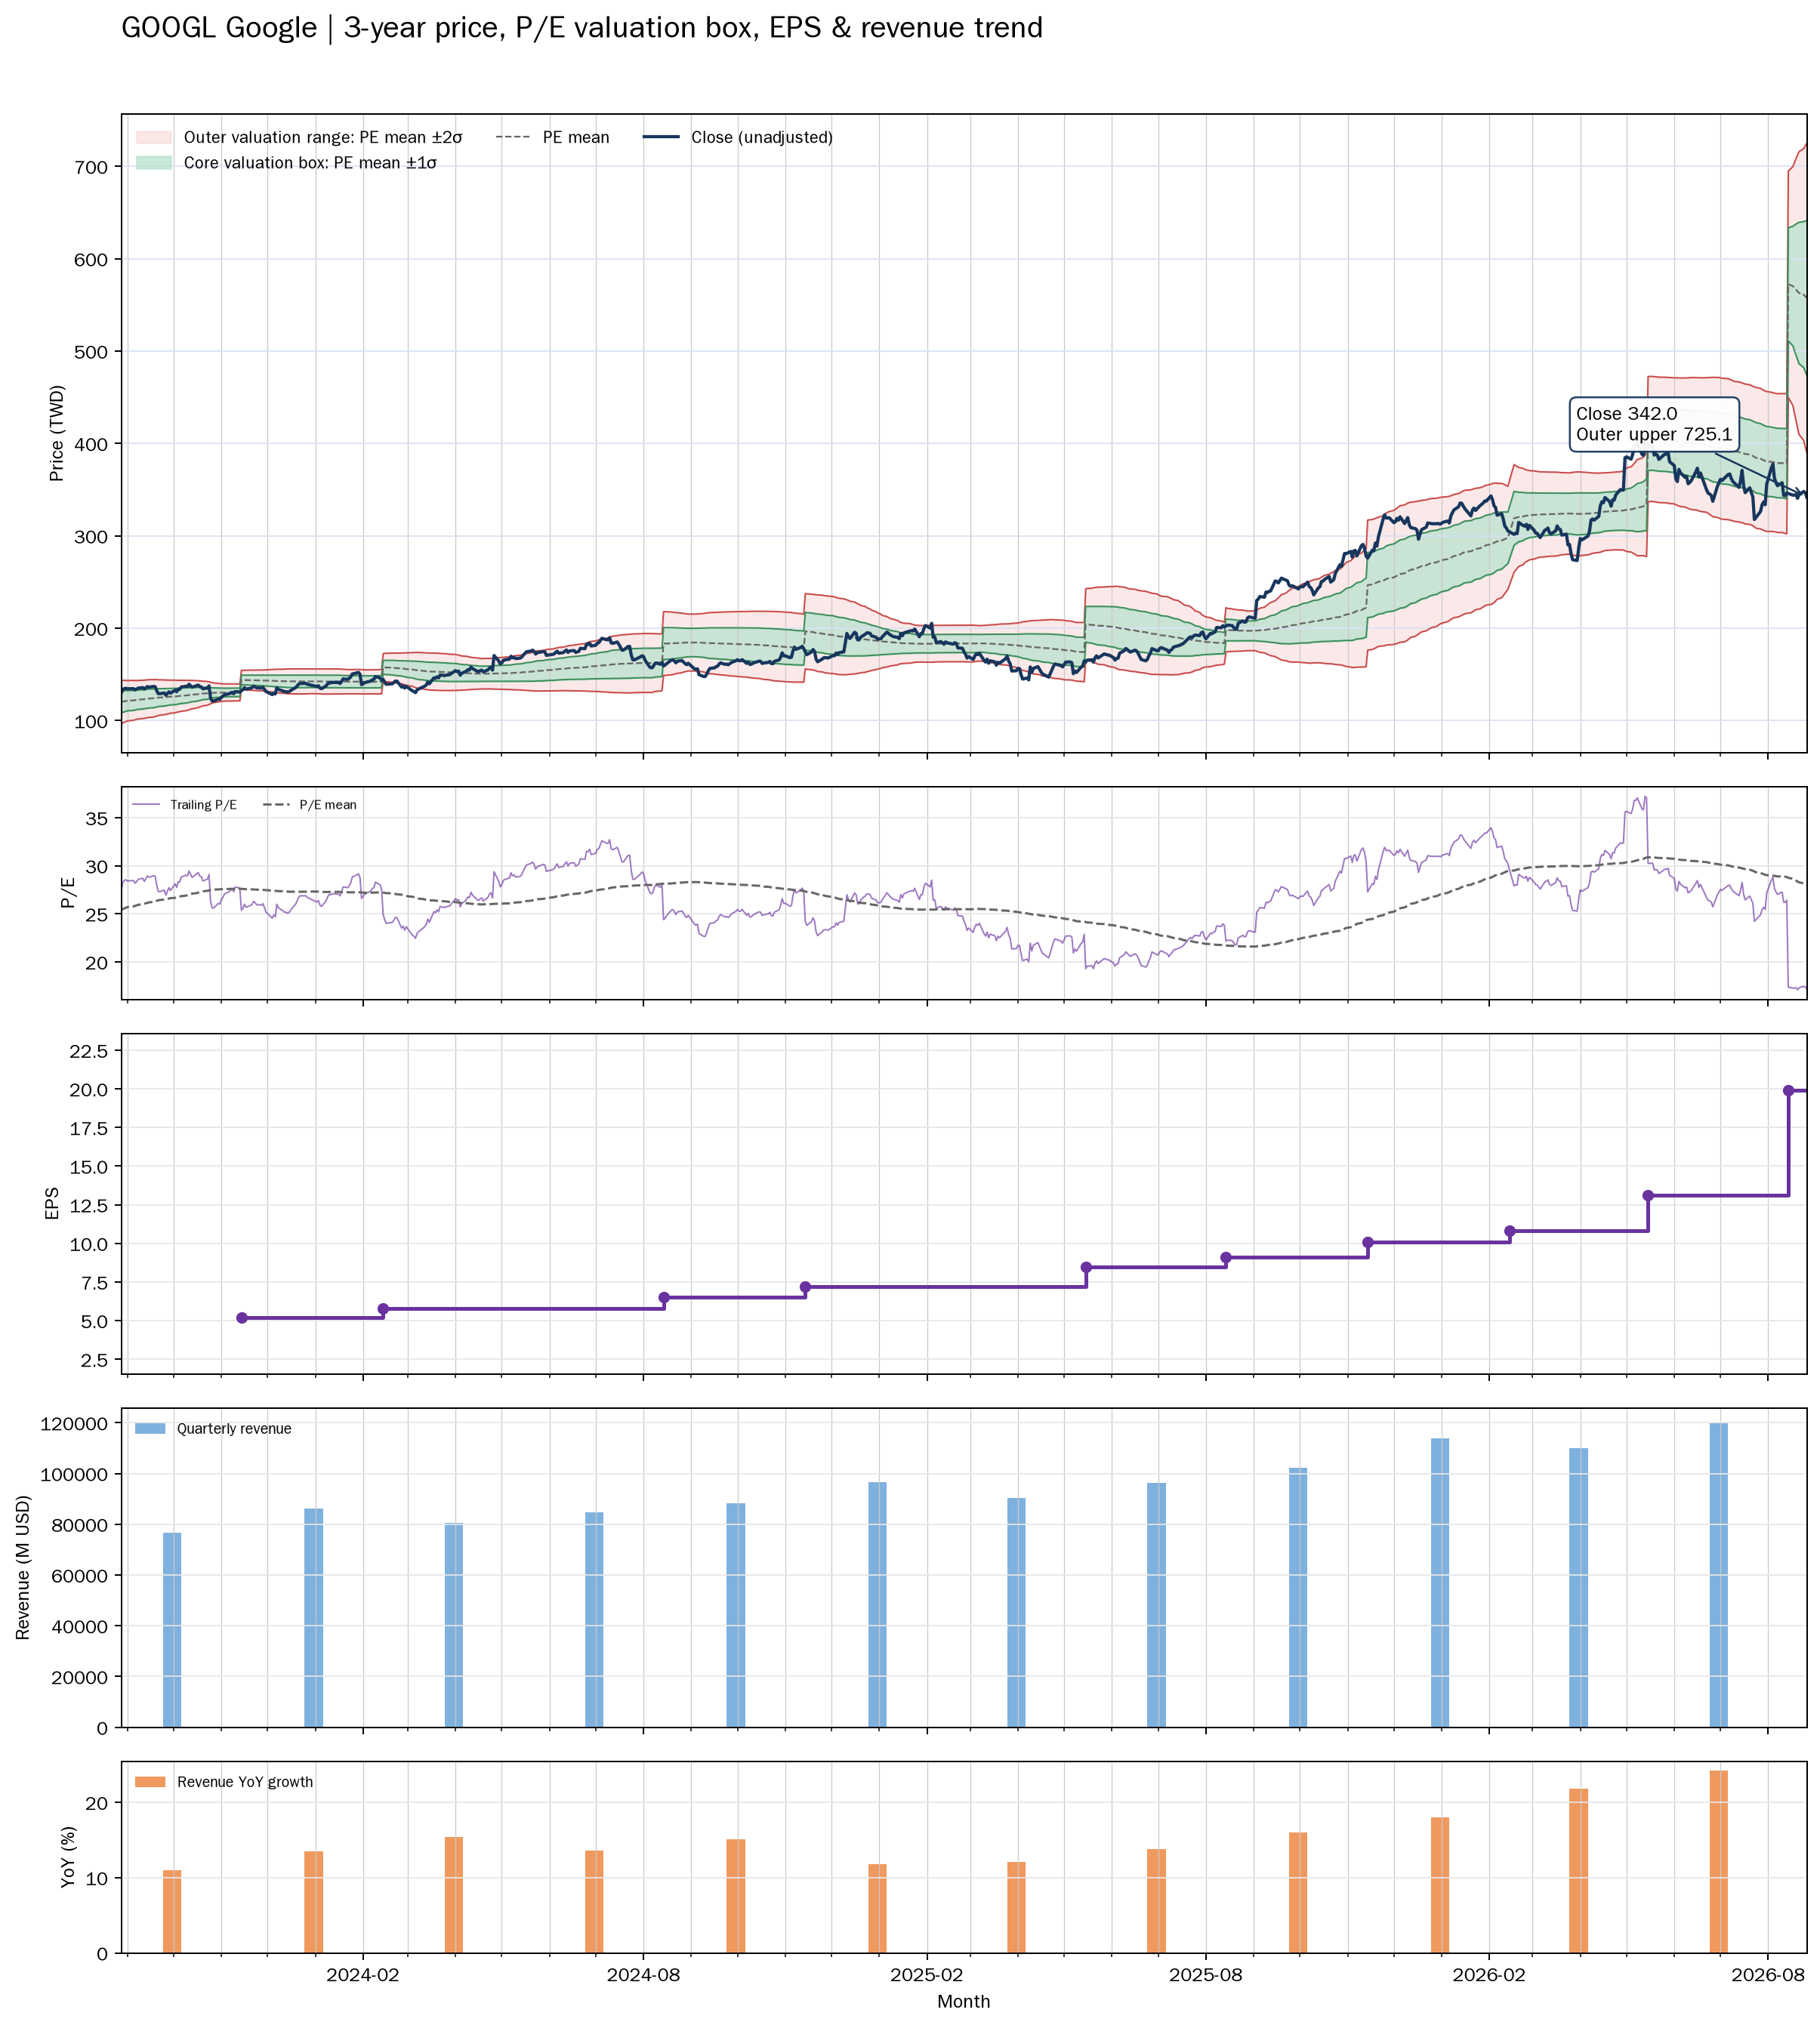

Values plotted in this chart, from the file beside it:
date, close, available_date, period_end, ttm_eps, pe, pe_mean, pe_std, price_m2, price_m1, price_mean, price_p1, price_p2, forward_pe, forward_pe_mean, forward_pe_std, forward_price_m2, forward_price_m1, forward_price_mean, forward_price_p1, forward_price_p2
2023-08-28, 129.9, 2023-08-14, 2023-06-30, 4.729, 27.46, 25.43, 2.474, 96.84, 108.5, 120.2, 131.9, 143.6, , , , , , , , 
2023-08-29, 133.4, 2023-08-14, 2023-06-30, 4.729, 28.21, 25.49, 2.445, 97.42, 109, 120.5, 132.1, 143.7, , , , , , , , 
2023-08-30, 134.7, 2023-08-14, 2023-06-30, 4.729, 28.48, 25.56, 2.409, 98.1, 109.5, 120.9, 132.3, 143.7, , , , , , , , 
2023-08-31, 135, 2023-08-14, 2023-06-30, 4.729, 28.54, 25.63, 2.363, 98.88, 110.1, 121.2, 132.4, 143.6, , , , , , , , 
2023-09-01, 134.5, 2023-08-14, 2023-06-30, 4.729, 28.43, 25.71, 2.315, 99.68, 110.6, 121.6, 132.5, 143.5, , , , , , , , 
2023-09-05, 134.6, 2023-08-14, 2023-06-30, 4.729, 28.46, 25.77, 2.276, 100.4, 111.1, 121.9, 132.6, 143.4, , , , , , , , 
2023-09-06, 133.3, 2023-08-14, 2023-06-30, 4.729, 28.18, 25.83, 2.242, 101, 111.6, 122.2, 132.8, 143.4, , , , , , , , 
2023-09-07, 134.1, 2023-08-14, 2023-06-30, 4.729, 28.35, 25.89, 2.223, 101.4, 111.9, 122.4, 132.9, 143.5, , , , , , , , 
2023-09-08, 135.2, 2023-08-14, 2023-06-30, 4.729, 28.59, 25.94, 2.209, 101.8, 112.2, 122.7, 133.1, 143.6, , , , , , , , 
2023-09-11, 135.7, 2023-08-14, 2023-06-30, 4.729, 28.7, 26, 2.193, 102.2, 112.6, 122.9, 133.3, 143.7, , , , , , , , 
2023-09-12, 134.2, 2023-08-14, 2023-06-30, 4.729, 28.37, 26.05, 2.183, 102.5, 112.8, 123.2, 133.5, 143.8, , , , , , , , 
2023-09-13, 135.5, 2023-08-14, 2023-06-30, 4.729, 28.65, 26.1, 2.171, 102.9, 113.1, 123.4, 133.7, 143.9, , , , , , , , 
2023-09-14, 136.9, 2023-08-14, 2023-06-30, 4.729, 28.95, 26.15, 2.167, 103.1, 113.4, 123.6, 133.9, 144.1, , , , , , , , 
2023-09-15, 136.2, 2023-08-14, 2023-06-30, 4.729, 28.8, 26.2, 2.16, 103.4, 113.7, 123.9, 134.1, 144.3, , , , , , , , 
2023-09-18, 137, 2023-08-14, 2023-06-30, 4.729, 28.97, 26.25, 2.144, 103.9, 114, 124.1, 134.3, 144.4, , , , , , , , 
2023-09-19, 136.8, 2023-08-14, 2023-06-30, 4.729, 28.93, 26.31, 2.122, 104.4, 114.4, 124.4, 134.5, 144.5, , , , , , , , 
2023-09-20, 132.6, 2023-08-14, 2023-06-30, 4.729, 28.03, 26.36, 2.09, 104.9, 114.8, 124.7, 134.5, 144.4, , , , , , , , 
2023-09-21, 129.3, 2023-08-14, 2023-06-30, 4.729, 27.34, 26.4, 2.052, 105.5, 115.2, 124.9, 134.6, 144.3, , , , , , , , 
2023-09-22, 129.1, 2023-08-14, 2023-06-30, 4.729, 27.3, 26.44, 2.023, 105.9, 115.5, 125.1, 134.6, 144.2, , , , , , , , 
2023-09-25, 130, 2023-08-14, 2023-06-30, 4.729, 27.48, 26.48, 1.995, 106.4, 115.8, 125.2, 134.7, 144.1, , , , , , , , 
2023-09-26, 127.4, 2023-08-14, 2023-06-30, 4.729, 26.95, 26.52, 1.966, 106.8, 116.1, 125.4, 134.7, 144, , , , , , , , 
2023-09-27, 129.4, 2023-08-14, 2023-06-30, 4.729, 27.36, 26.56, 1.936, 107.3, 116.4, 125.6, 134.7, 143.9, , , , , , , , 
2023-09-28, 131.1, 2023-08-14, 2023-06-30, 4.729, 27.73, 26.59, 1.919, 107.6, 116.7, 125.8, 134.8, 143.9, , , , , , , , 
2023-09-29, 129.7, 2023-08-14, 2023-06-30, 4.729, 27.43, 26.63, 1.894, 108, 117, 125.9, 134.9, 143.8, , , , , , , , 
2023-10-02, 133, 2023-08-14, 2023-06-30, 4.729, 28.12, 26.67, 1.867, 108.5, 117.3, 126.1, 135, 143.8, , , , , , , , 
2023-10-03, 131.3, 2023-08-14, 2023-06-30, 4.729, 27.76, 26.71, 1.834, 109, 117.7, 126.3, 135, 143.7, , , , , , , , 
2023-10-04, 134.1, 2023-08-14, 2023-06-30, 4.729, 28.35, 26.76, 1.814, 109.4, 117.9, 126.5, 135.1, 143.7, , , , , , , , 
2023-10-05, 133.9, 2023-08-14, 2023-06-30, 4.729, 28.31, 26.79, 1.797, 109.7, 118.2, 126.7, 135.2, 143.7, , , , , , , , 
2023-10-06, 136.4, 2023-08-14, 2023-06-30, 4.729, 28.84, 26.84, 1.773, 110.2, 118.6, 126.9, 135.3, 143.7, , , , , , , , 
2023-10-09, 137.2, 2023-08-14, 2023-06-30, 4.729, 29.01, 26.89, 1.743, 110.7, 118.9, 127.2, 135.4, 143.7, , , , , , , , 
2023-10-10, 136.8, 2023-08-14, 2023-06-30, 4.729, 28.94, 26.95, 1.708, 111.3, 119.4, 127.4, 135.5, 143.6, , , , , , , , 
2023-10-11, 139.3, 2023-08-14, 2023-06-30, 4.729, 29.46, 27, 1.682, 111.8, 119.7, 127.7, 135.6, 143.6, , , , , , , , 
2023-10-12, 137.7, 2023-08-14, 2023-06-30, 4.729, 29.13, 27.05, 1.65, 112.3, 120.1, 127.9, 135.7, 143.5, , , , , , , , 
2023-10-13, 136.2, 2023-08-14, 2023-06-30, 4.729, 28.79, 27.1, 1.616, 112.9, 120.5, 128.2, 135.8, 143.4, , , , , , , , 
2023-10-16, 137.9, 2023-08-14, 2023-06-30, 4.729, 29.16, 27.16, 1.572, 113.6, 121, 128.4, 135.9, 143.3, , , , , , , , 
2023-10-17, 138.5, 2023-08-14, 2023-06-30, 4.729, 29.29, 27.21, 1.526, 114.3, 121.5, 128.7, 135.9, 143.1, , , , , , , , 
2023-10-18, 136.7, 2023-08-14, 2023-06-30, 4.729, 28.92, 27.26, 1.492, 114.8, 121.9, 128.9, 136, 143, , , , , , , , 
2023-10-19, 136.5, 2023-08-14, 2023-06-30, 4.729, 28.87, 27.3, 1.455, 115.4, 122.2, 129.1, 136, 142.9, , , , , , , , 
2023-10-20, 134.4, 2023-08-14, 2023-06-30, 4.729, 28.42, 27.35, 1.411, 116, 122.7, 129.3, 136, 142.7, , , , , , , , 
2023-10-23, 135.3, 2023-08-14, 2023-06-30, 4.729, 28.61, 27.4, 1.355, 116.7, 123.1, 129.6, 136, 142.4, , , , , , , , 
2023-10-24, 137.6, 2023-08-14, 2023-06-30, 4.729, 29.09, 27.45, 1.299, 117.5, 123.7, 129.8, 135.9, 142.1, , , , , , , , 
2023-10-25, 124.5, 2023-08-14, 2023-06-30, 4.729, 26.33, 27.48, 1.23, 118.3, 124.1, 129.9, 135.8, 141.6, , , , , , , , 
2023-10-26, 121.2, 2023-08-14, 2023-06-30, 4.729, 25.63, 27.5, 1.17, 119, 124.5, 130, 135.6, 141.1, , , , , , , , 
2023-10-27, 121.1, 2023-08-14, 2023-06-30, 4.729, 25.61, 27.52, 1.122, 119.5, 124.8, 130.1, 135.4, 140.7, , , , , , , , 
2023-10-30, 123.4, 2023-08-14, 2023-06-30, 4.729, 26.09, 27.54, 1.062, 120.2, 125.2, 130.2, 135.3, 140.3, , , , , , , , 
2023-10-31, 123, 2023-08-14, 2023-06-30, 4.729, 26.01, 27.55, 1.029, 120.6, 125.4, 130.3, 135.2, 140, , , , , , , , 
2023-11-01, 125.3, 2023-08-14, 2023-06-30, 4.729, 26.5, 27.56, 1.014, 120.8, 125.6, 130.4, 135.1, 139.9, , , , , , , , 
2023-11-02, 126.4, 2023-08-14, 2023-06-30, 4.729, 26.72, 27.57, 0.9994, 120.9, 125.7, 130.4, 135.1, 139.8, , , , , , , , 
2023-11-03, 128, 2023-08-14, 2023-06-30, 4.729, 27.06, 27.59, 0.9851, 121.1, 125.8, 130.5, 135.1, 139.8, , , , , , , , 
2023-11-06, 129.1, 2023-08-14, 2023-06-30, 4.729, 27.3, 27.59, 0.9787, 121.2, 125.9, 130.5, 135.1, 139.7, , , , , , , , 
2023-11-07, 129.8, 2023-08-14, 2023-06-30, 4.729, 27.45, 27.6, 0.9747, 121.3, 125.9, 130.5, 135.1, 139.7, , , , , , , , 
2023-11-08, 130.7, 2023-08-14, 2023-06-30, 4.729, 27.63, 27.61, 0.9734, 121.3, 125.9, 130.5, 135.1, 139.8, , , , , , , , 
2023-11-09, 129.1, 2023-08-14, 2023-06-30, 4.729, 27.3, 27.61, 0.9725, 121.4, 126, 130.6, 135.2, 139.8, , , , , , , , 
2023-11-10, 131.4, 2023-08-14, 2023-06-30, 4.729, 27.79, 27.61, 0.9726, 121.4, 126, 130.6, 135.2, 139.8, , , , , , , , 
2023-11-13, 130.9, 2023-08-14, 2023-06-30, 4.729, 27.69, 27.61, 0.971, 121.4, 126, 130.6, 135.2, 139.8, , , , , , , , 
2023-11-14, 132.4, 2023-11-14, 2023-09-30, 5.219, 25.38, 27.6, 0.9883, 133.8, 138.9, 144.1, 149.2, 154.4, , , , , , , , 
2023-11-15, 133.4, 2023-11-14, 2023-09-30, 5.219, 25.57, 27.59, 1.005, 133.5, 138.8, 144, 149.2, 154.5, , , , , , , , 
2023-11-16, 135.7, 2023-11-14, 2023-09-30, 5.219, 26.01, 27.58, 1.015, 133.3, 138.6, 143.9, 149.2, 154.5, , , , , , , , 
2023-11-17, 134.1, 2023-11-14, 2023-09-30, 5.219, 25.7, 27.57, 1.029, 133.1, 138.5, 143.9, 149.2, 154.6, , , , , , , , 
2023-11-20, 135.1, 2023-11-14, 2023-09-30, 5.219, 25.88, 27.56, 1.04, 133, 138.4, 143.8, 149.2, 154.7, , , , , , , , 
... 692 more rows
